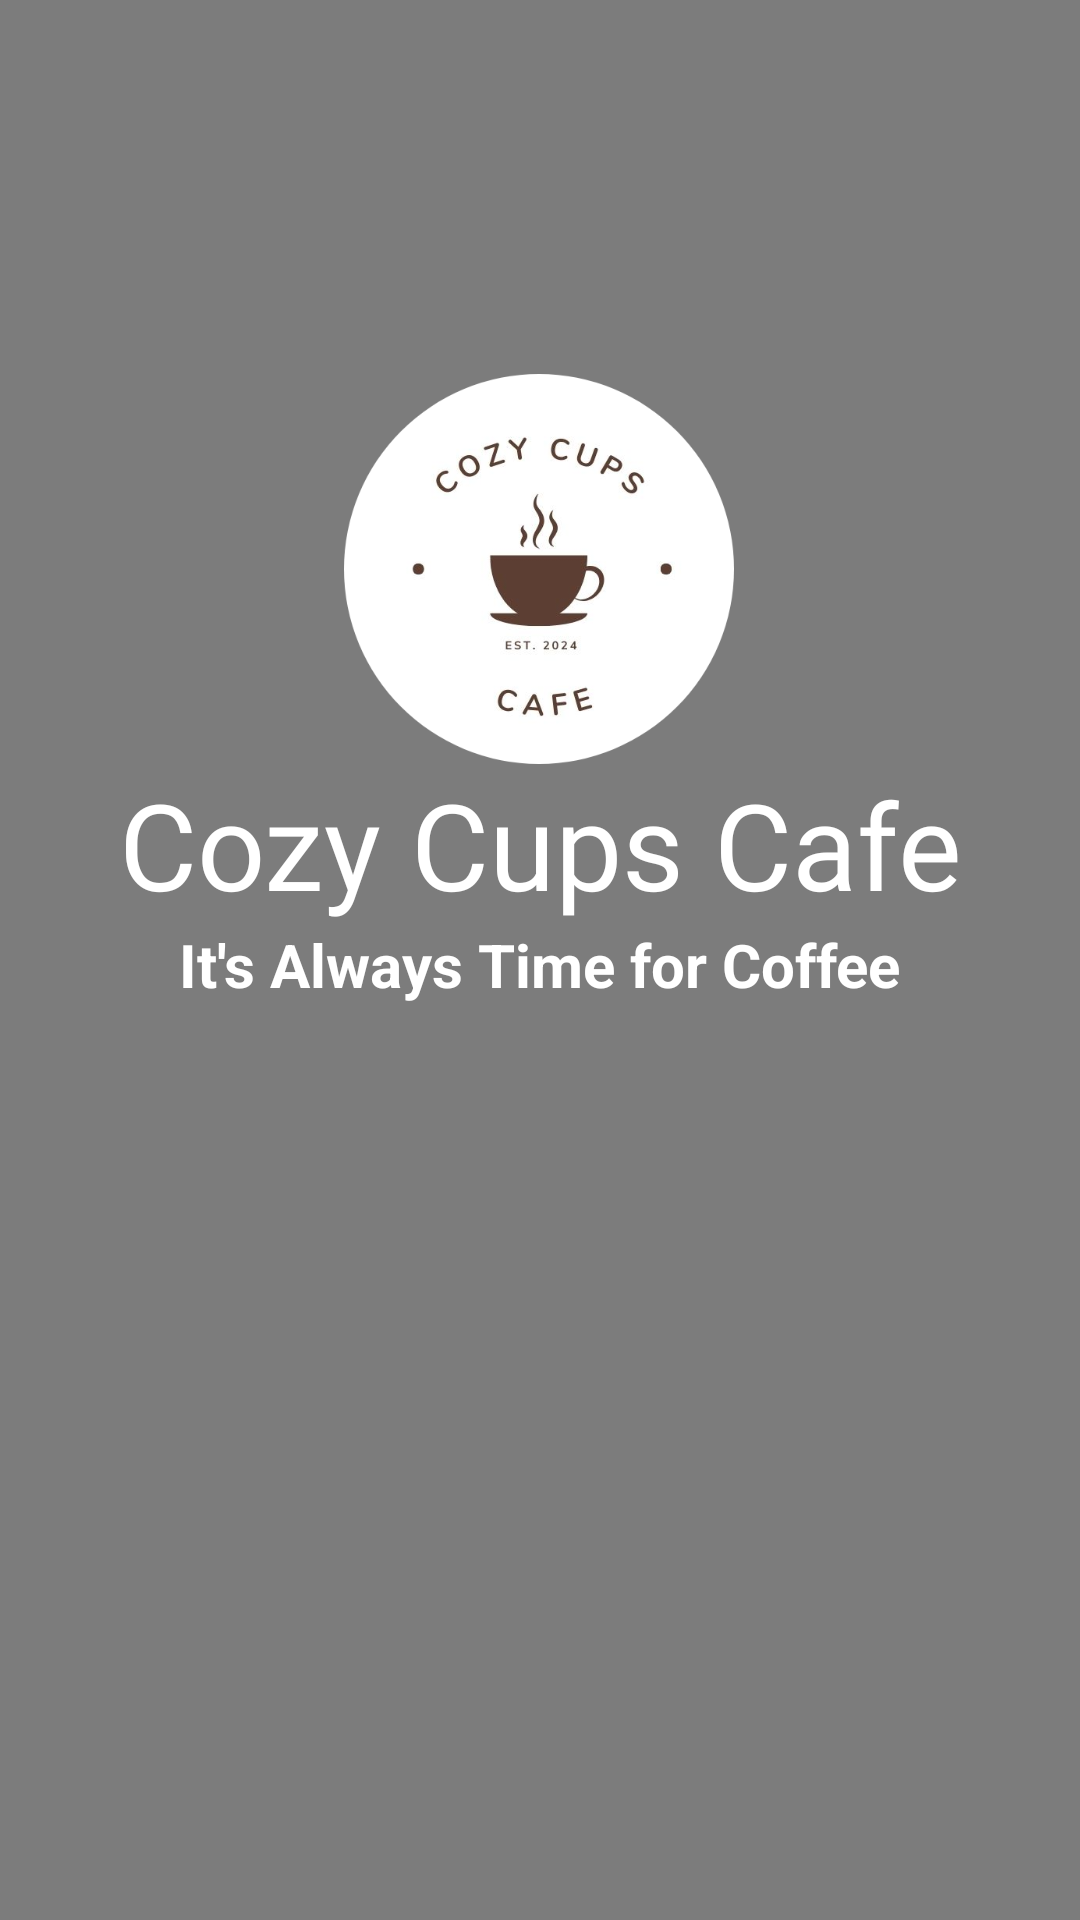

Reconstruct the res/layout file that produces this screen, plus the resources it refers to.
<!-- AndroidManifest.xml: application theme Theme.CozyCupsCafe -->
<!-- res/layout/activity_welcome.xml -->
<?xml version="1.0" encoding="utf-8"?>
<FrameLayout xmlns:android="http://schemas.android.com/apk/res/android"
    xmlns:app="http://schemas.android.com/apk/res-auto"
    xmlns:tools="http://schemas.android.com/tools"
    android:layout_width="match_parent"
    android:layout_height="match_parent"
    android:background="@drawable/background2"
    tools:context=".WelcomeActivity"
    >


    <View
        android:layout_width="match_parent"
        android:layout_height="match_parent"
        android:background="#80000000" />

    <androidx.constraintlayout.widget.ConstraintLayout
        android:layout_width="match_parent"
        android:layout_height="match_parent">
        <ImageView
            android:id="@+id/logo"
            android:layout_width="130dp"
            android:layout_height="130dp"
            android:layout_marginBottom="32dp"
            android:contentDescription="@string/logo"
            android:src="@drawable/logo"
            app:layout_constraintBottom_toBottomOf="parent"
            app:layout_constraintEnd_toEndOf="parent"
            app:layout_constraintHorizontal_bias="0.498"
            app:layout_constraintStart_toStartOf="parent"
            app:layout_constraintTop_toTopOf="parent"
            app:layout_constraintVertical_bias="0.261" />

        <TextView
            android:id="@+id/textView1"
            android:layout_width="wrap_content"
            android:layout_height="wrap_content"
            android:fontFamily="@font/lobster"
            android:text="@string/cozy_cups_cafe"
            android:textColor="@color/white"
            android:textSize="40sp"
            app:layout_constraintTop_toBottomOf="@+id/logo"
            app:layout_constraintEnd_toEndOf="parent"
            app:layout_constraintStart_toStartOf="parent" />



        <TextView
            android:id="@+id/textView2"
            android:layout_width="wrap_content"
            android:layout_height="wrap_content"
            android:text="@string/it_s_always_time_for_coffee"
            android:textColor="@color/white"
            android:textStyle="bold"
            android:textSize="20sp"
            app:layout_constraintTop_toBottomOf="@+id/textView1"
            app:layout_constraintEnd_toEndOf="parent"
            app:layout_constraintStart_toStartOf="parent"
            />

    </androidx.constraintlayout.widget.ConstraintLayout>
</FrameLayout>
<!-- resources referenced by this layout -->
<resources>
  <color name="white">#FFFFFFFF</color>
  <!-- drawable logo: png bitmap (drawable, 78989 bytes) -->
  <string name="cozy_cups_cafe">Cozy Cups Cafe</string>
  <string name="it_s_always_time_for_coffee">It\'s Always Time for Coffee</string>
  <string name="logo">logo</string>
  <style name="Theme.CozyCupsCafe" parent="Base.Theme.CozyCupsCafe" />
  <style name="Base.Theme.CozyCupsCafe" parent="Theme.AppCompat.Light.NoActionBar">
          
          
      </style>
</resources>
